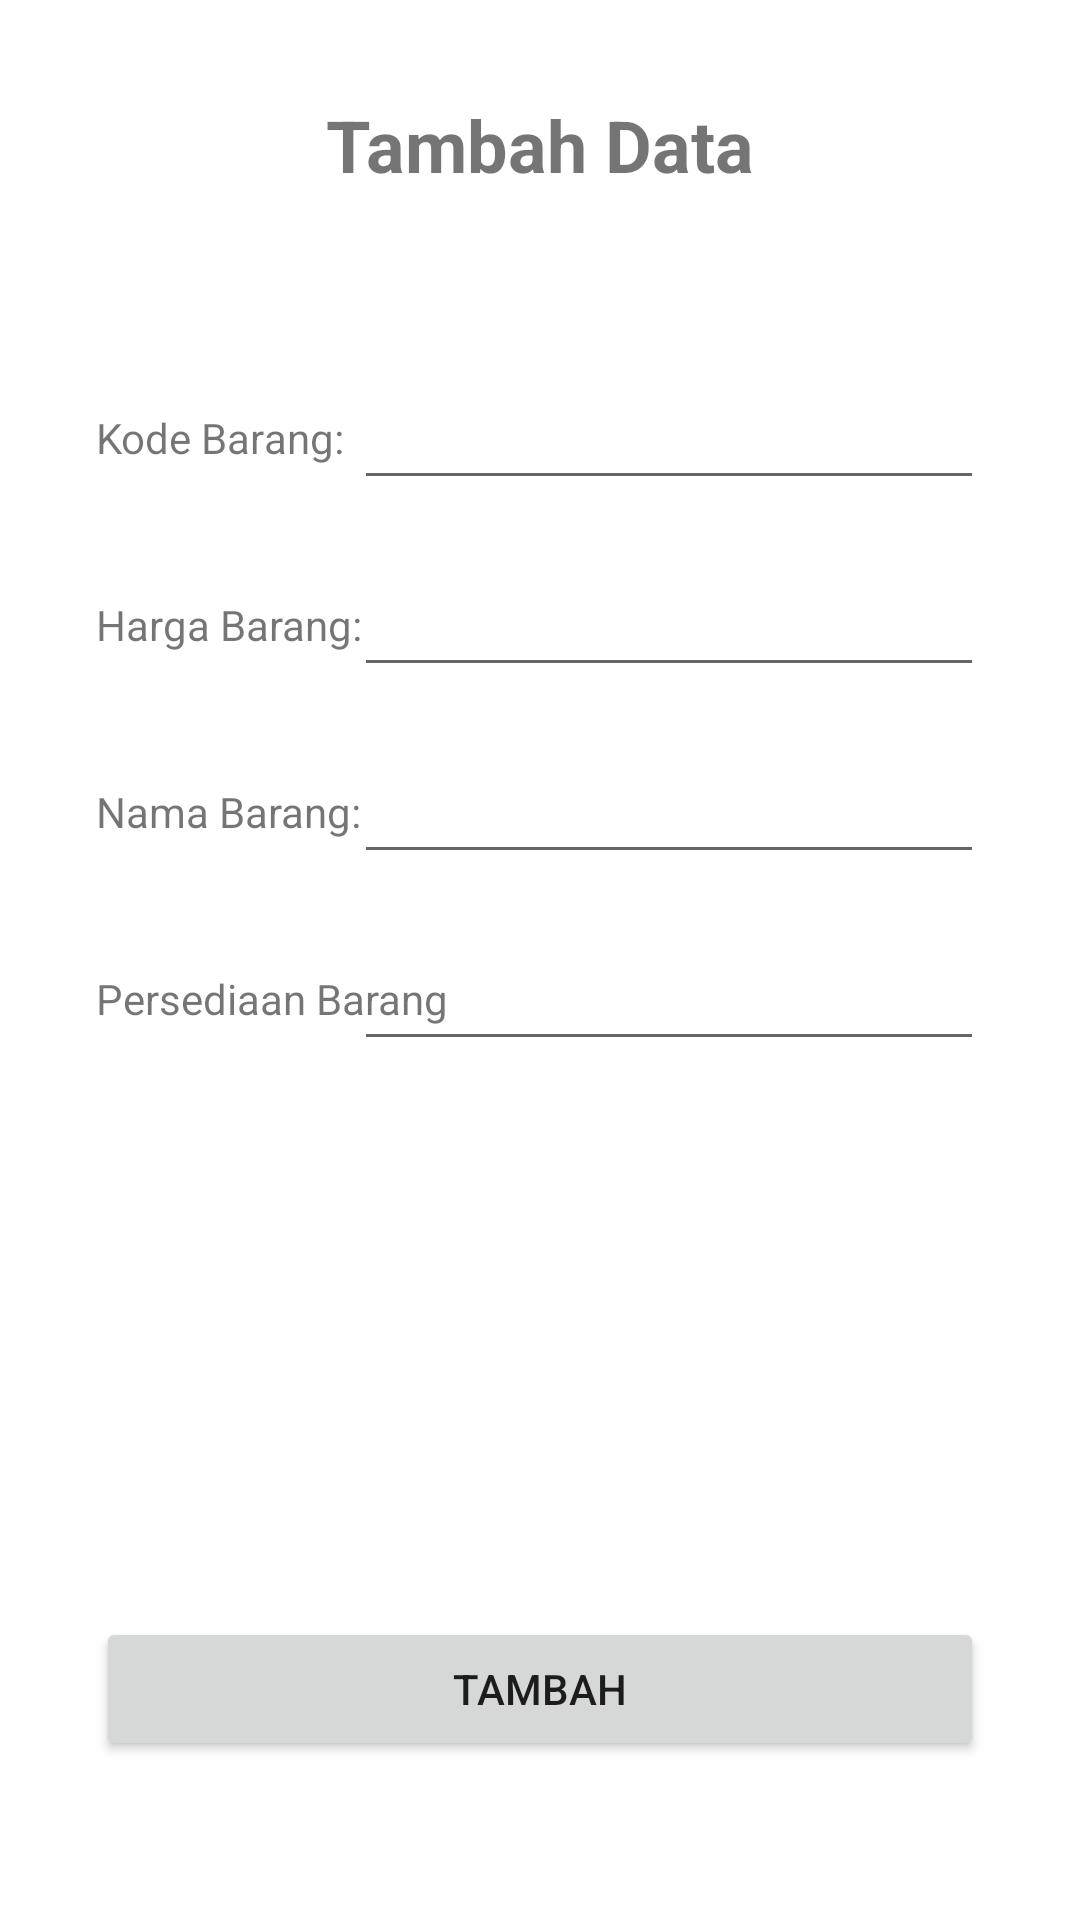

Layout XML and referenced resources for this Android screen:
<!-- AndroidManifest.xml: application theme Theme.SuryaTM -->
<!-- res/layout/activity_tambah.xml -->
<?xml version="1.0" encoding="utf-8"?>
<androidx.constraintlayout.widget.ConstraintLayout xmlns:android="http://schemas.android.com/apk/res/android"
    xmlns:app="http://schemas.android.com/apk/res-auto"
    xmlns:tools="http://schemas.android.com/tools"
    android:layout_width="match_parent"
    android:layout_height="match_parent"
    tools:context=".TambahActivity">

    <TextView
        android:id="@+id/textView"
        android:layout_width="wrap_content"
        android:layout_height="wrap_content"
        android:layout_marginTop="32dp"
        android:text="Tambah Data"
        android:textSize="24sp"
        android:textStyle="bold"
        app:layout_constraintEnd_toEndOf="parent"
        app:layout_constraintStart_toStartOf="parent"
        app:layout_constraintTop_toTopOf="parent" />

    <TextView
        android:id="@+id/textView6"
        android:layout_width="wrap_content"
        android:layout_height="wrap_content"
        android:layout_marginStart="32dp"
        android:layout_marginTop="72dp"
        android:text="Kode Barang:"
        app:layout_constraintStart_toStartOf="parent"
        app:layout_constraintTop_toBottomOf="@+id/textView" />

    <EditText
        android:id="@+id/txtKodeBarang"
        android:layout_width="wrap_content"
        android:layout_height="wrap_content"
        android:layout_marginEnd="32dp"
        android:ems="10"
        android:inputType="textPersonName"
        app:layout_constraintBottom_toBottomOf="@+id/textView6"
        app:layout_constraintEnd_toEndOf="parent"
        app:layout_constraintTop_toTopOf="@+id/textView6" />

    <TextView
        android:id="@+id/textView7"
        android:layout_width="wrap_content"
        android:layout_height="wrap_content"
        android:layout_marginTop="32dp"
        android:text="Harga Barang:"
        app:layout_constraintStart_toStartOf="@+id/textView6"
        app:layout_constraintTop_toBottomOf="@+id/txtKodeBarang" />

    <EditText
        android:id="@+id/txtHargaBarang"
        android:layout_width="wrap_content"
        android:layout_height="wrap_content"
        android:ems="10"
        android:inputType="textPersonName"
        app:layout_constraintBottom_toBottomOf="@+id/textView7"
        app:layout_constraintEnd_toEndOf="@+id/txtKodeBarang"
        app:layout_constraintStart_toStartOf="@+id/txtKodeBarang"
        app:layout_constraintTop_toTopOf="@+id/textView7" />

    <TextView
        android:id="@+id/textView8"
        android:layout_width="wrap_content"
        android:layout_height="wrap_content"
        android:layout_marginTop="32dp"
        android:text="Nama Barang:"
        app:layout_constraintStart_toStartOf="@+id/textView7"
        app:layout_constraintTop_toBottomOf="@+id/txtHargaBarang" />

    <TextView
        android:id="@+id/textView9"
        android:layout_width="wrap_content"
        android:layout_height="wrap_content"
        android:layout_marginTop="32dp"
        android:text="Persediaan Barang"
        app:layout_constraintStart_toStartOf="@+id/textView8"
        app:layout_constraintTop_toBottomOf="@+id/txtNamaBarang" />

    <EditText
        android:id="@+id/txtNamaBarang"
        android:layout_width="wrap_content"
        android:layout_height="wrap_content"
        android:ems="10"
        android:inputType="textPersonName"
        app:layout_constraintBottom_toBottomOf="@+id/textView8"
        app:layout_constraintEnd_toEndOf="@+id/txtHargaBarang"
        app:layout_constraintStart_toStartOf="@+id/txtHargaBarang"
        app:layout_constraintTop_toTopOf="@+id/textView8" />

    <EditText
        android:id="@+id/tztPersediaanBarang"
        android:layout_width="wrap_content"
        android:layout_height="wrap_content"
        android:ems="10"
        android:inputType="textPersonName"
        app:layout_constraintBottom_toBottomOf="@+id/textView9"
        app:layout_constraintEnd_toEndOf="@+id/txtNamaBarang"
        app:layout_constraintStart_toStartOf="@+id/txtNamaBarang"
        app:layout_constraintTop_toTopOf="@+id/textView9" />

    <Button
        android:id="@+id/btnUpdate"
        android:layout_width="match_parent"
        android:layout_height="wrap_content"
        android:layout_marginStart="32dp"
        android:layout_marginTop="164dp"
        android:layout_marginEnd="32dp"
        android:layout_marginBottom="32dp"
        android:text="Tambah"
        app:layout_constraintBottom_toBottomOf="parent"
        app:layout_constraintEnd_toEndOf="parent"
        app:layout_constraintHorizontal_bias="0.0"
        app:layout_constraintStart_toStartOf="parent"
        app:layout_constraintTop_toBottomOf="@+id/tztPersediaanBarang" />
</androidx.constraintlayout.widget.ConstraintLayout>
<!-- resources referenced by this layout -->
<resources>
  <style name="Theme.SuryaTM" parent="Theme.MaterialComponents.DayNight.NoActionBar">
          
          <item name="colorPrimary">@color/purple_500</item>
          <item name="colorPrimaryVariant">@color/purple_700</item>
          <item name="colorOnPrimary">@color/white</item>
          
          <item name="colorSecondary">@color/teal_200</item>
          <item name="colorSecondaryVariant">@color/teal_700</item>
          <item name="colorOnSecondary">@color/black</item>
          
          <item name="android:statusBarColor" tools:targetApi="l">?attr/colorPrimaryVariant</item>
          
      </style>
  <!-- not gathered from this repository: default colours our renderer supplied (Android Studio template values) -->
  <color name="purple_500">#FF6200EE</color>
  <color name="purple_700">#FF3700B3</color>
  <color name="teal_200">#FF03DAC5</color>
  <color name="teal_700">#FF018786</color>
  <color name="black">#FF000000</color>
  <color name="white">#FFFFFFFF</color>
</resources>
